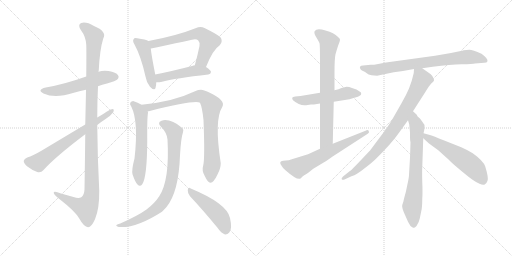
t = 0.00 s
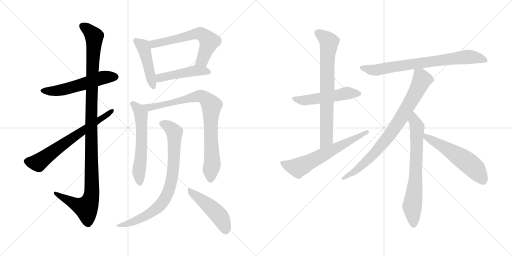
t = 2.69 s
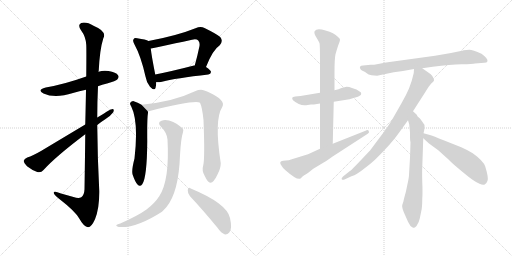
t = 5.39 s
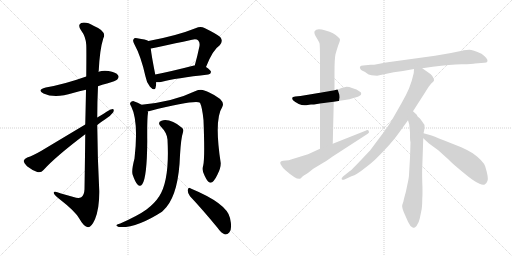
t = 8.08 s
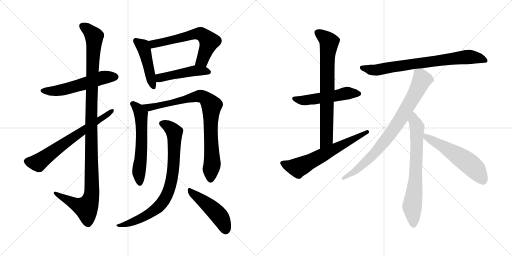
t = 10.78 s
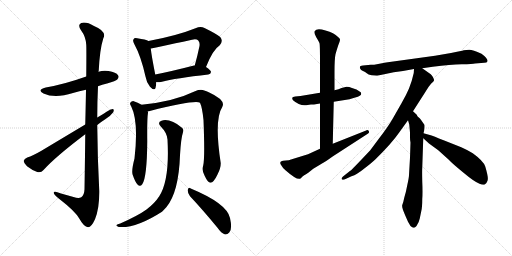
t = 13.47 s

The animated SVG that drew these frames (rendered in a browser with its animation timeline set to each time). Animation: 17 CSS @keyframes rules; one cycle of 13.47 s.

<svg version="1.1" viewBox="0 0 2048 1024" xmlns="http://www.w3.org/2000/svg">
  <g stroke="lightgray" stroke-dasharray="1,1" stroke-width="1" transform="scale(4, 4)">
    <line x1="0" y1="0" x2="256" y2="256"></line>
    <line x1="256" y1="0" x2="0" y2="256"></line>
    <line x1="128" y1="0" x2="128" y2="256"></line>
    <line x1="0" y1="128" x2="256" y2="128"></line>
    <line x1="256" y1="0" x2="512" y2="256"></line>
    <line x1="512" y1="0" x2="256" y2="256"></line>
    <line x1="384" y1="0" x2="384" y2="256"></line>
    <line x1="256" y1="128" x2="512" y2="128"></line>
  </g>
<g transform="scale(1, -1) translate(0, -850)">
   <style type="text/css">
    @keyframes keyframes0 {
      from {
       stroke: black;
       stroke-dashoffset: 550;
       stroke-width: 128;
       }
       64% {
       animation-timing-function: step-end;
       stroke: black;
       stroke-dashoffset: 0;
       stroke-width: 128;
       }
       to {
       stroke: black;
       stroke-width: 1024;
       }
       }
       #make-me-a-hanzi-animation-0 {
         animation: keyframes0 0.697591s both;
         animation-delay: 0.000000s;
         animation-timing-function: linear;
       }
    @keyframes keyframes1 {
      from {
       stroke: black;
       stroke-dashoffset: 1144;
       stroke-width: 128;
       }
       79% {
       animation-timing-function: step-end;
       stroke: black;
       stroke-dashoffset: 0;
       stroke-width: 128;
       }
       to {
       stroke: black;
       stroke-width: 1024;
       }
       }
       #make-me-a-hanzi-animation-1 {
         animation: keyframes1 1.180990s both;
         animation-delay: 0.697591s;
         animation-timing-function: linear;
       }
    @keyframes keyframes2 {
      from {
       stroke: black;
       stroke-dashoffset: 661;
       stroke-width: 128;
       }
       68% {
       animation-timing-function: step-end;
       stroke: black;
       stroke-dashoffset: 0;
       stroke-width: 128;
       }
       to {
       stroke: black;
       stroke-width: 1024;
       }
       }
       #make-me-a-hanzi-animation-2 {
         animation: keyframes2 0.787923s both;
         animation-delay: 1.878581s;
         animation-timing-function: linear;
       }
    @keyframes keyframes3 {
      from {
       stroke: black;
       stroke-dashoffset: 458;
       stroke-width: 128;
       }
       60% {
       animation-timing-function: step-end;
       stroke: black;
       stroke-dashoffset: 0;
       stroke-width: 128;
       }
       to {
       stroke: black;
       stroke-width: 1024;
       }
       }
       #make-me-a-hanzi-animation-3 {
         animation: keyframes3 0.622721s both;
         animation-delay: 2.666504s;
         animation-timing-function: linear;
       }
    @keyframes keyframes4 {
      from {
       stroke: black;
       stroke-dashoffset: 618;
       stroke-width: 128;
       }
       67% {
       animation-timing-function: step-end;
       stroke: black;
       stroke-dashoffset: 0;
       stroke-width: 128;
       }
       to {
       stroke: black;
       stroke-width: 1024;
       }
       }
       #make-me-a-hanzi-animation-4 {
         animation: keyframes4 0.752930s both;
         animation-delay: 3.289225s;
         animation-timing-function: linear;
       }
    @keyframes keyframes5 {
      from {
       stroke: black;
       stroke-dashoffset: 466;
       stroke-width: 128;
       }
       60% {
       animation-timing-function: step-end;
       stroke: black;
       stroke-dashoffset: 0;
       stroke-width: 128;
       }
       to {
       stroke: black;
       stroke-width: 1024;
       }
       }
       #make-me-a-hanzi-animation-5 {
         animation: keyframes5 0.629232s both;
         animation-delay: 4.042155s;
         animation-timing-function: linear;
       }
    @keyframes keyframes6 {
      from {
       stroke: black;
       stroke-dashoffset: 585;
       stroke-width: 128;
       }
       66% {
       animation-timing-function: step-end;
       stroke: black;
       stroke-dashoffset: 0;
       stroke-width: 128;
       }
       to {
       stroke: black;
       stroke-width: 1024;
       }
       }
       #make-me-a-hanzi-animation-6 {
         animation: keyframes6 0.726074s both;
         animation-delay: 4.671387s;
         animation-timing-function: linear;
       }
    @keyframes keyframes7 {
      from {
       stroke: black;
       stroke-dashoffset: 848;
       stroke-width: 128;
       }
       73% {
       animation-timing-function: step-end;
       stroke: black;
       stroke-dashoffset: 0;
       stroke-width: 128;
       }
       to {
       stroke: black;
       stroke-width: 1024;
       }
       }
       #make-me-a-hanzi-animation-7 {
         animation: keyframes7 0.940104s both;
         animation-delay: 5.397461s;
         animation-timing-function: linear;
       }
    @keyframes keyframes8 {
      from {
       stroke: black;
       stroke-dashoffset: 811;
       stroke-width: 128;
       }
       73% {
       animation-timing-function: step-end;
       stroke: black;
       stroke-dashoffset: 0;
       stroke-width: 128;
       }
       to {
       stroke: black;
       stroke-width: 1024;
       }
       }
       #make-me-a-hanzi-animation-8 {
         animation: keyframes8 0.909993s both;
         animation-delay: 6.337565s;
         animation-timing-function: linear;
       }
    @keyframes keyframes9 {
      from {
       stroke: black;
       stroke-dashoffset: 472;
       stroke-width: 128;
       }
       61% {
       animation-timing-function: step-end;
       stroke: black;
       stroke-dashoffset: 0;
       stroke-width: 128;
       }
       to {
       stroke: black;
       stroke-width: 1024;
       }
       }
       #make-me-a-hanzi-animation-9 {
         animation: keyframes9 0.634115s both;
         animation-delay: 7.247558s;
         animation-timing-function: linear;
       }
    @keyframes keyframes10 {
      from {
       stroke: black;
       stroke-dashoffset: 519;
       stroke-width: 128;
       }
       63% {
       animation-timing-function: step-end;
       stroke: black;
       stroke-dashoffset: 0;
       stroke-width: 128;
       }
       to {
       stroke: black;
       stroke-width: 1024;
       }
       }
       #make-me-a-hanzi-animation-10 {
         animation: keyframes10 0.672363s both;
         animation-delay: 7.881673s;
         animation-timing-function: linear;
       }
    @keyframes keyframes11 {
      from {
       stroke: black;
       stroke-dashoffset: 741;
       stroke-width: 128;
       }
       71% {
       animation-timing-function: step-end;
       stroke: black;
       stroke-dashoffset: 0;
       stroke-width: 128;
       }
       to {
       stroke: black;
       stroke-width: 1024;
       }
       }
       #make-me-a-hanzi-animation-11 {
         animation: keyframes11 0.853027s both;
         animation-delay: 8.554036s;
         animation-timing-function: linear;
       }
    @keyframes keyframes12 {
      from {
       stroke: black;
       stroke-dashoffset: 624;
       stroke-width: 128;
       }
       67% {
       animation-timing-function: step-end;
       stroke: black;
       stroke-dashoffset: 0;
       stroke-width: 128;
       }
       to {
       stroke: black;
       stroke-width: 1024;
       }
       }
       #make-me-a-hanzi-animation-12 {
         animation: keyframes12 0.757812s both;
         animation-delay: 9.407063s;
         animation-timing-function: linear;
       }
    @keyframes keyframes13 {
      from {
       stroke: black;
       stroke-dashoffset: 756;
       stroke-width: 128;
       }
       71% {
       animation-timing-function: step-end;
       stroke: black;
       stroke-dashoffset: 0;
       stroke-width: 128;
       }
       to {
       stroke: black;
       stroke-width: 1024;
       }
       }
       #make-me-a-hanzi-animation-13 {
         animation: keyframes13 0.865234s both;
         animation-delay: 10.164875s;
         animation-timing-function: linear;
       }
    @keyframes keyframes14 {
      from {
       stroke: black;
       stroke-dashoffset: 813;
       stroke-width: 128;
       }
       73% {
       animation-timing-function: step-end;
       stroke: black;
       stroke-dashoffset: 0;
       stroke-width: 128;
       }
       to {
       stroke: black;
       stroke-width: 1024;
       }
       }
       #make-me-a-hanzi-animation-14 {
         animation: keyframes14 0.911621s both;
         animation-delay: 11.030109s;
         animation-timing-function: linear;
       }
    @keyframes keyframes15 {
      from {
       stroke: black;
       stroke-dashoffset: 704;
       stroke-width: 128;
       }
       70% {
       animation-timing-function: step-end;
       stroke: black;
       stroke-dashoffset: 0;
       stroke-width: 128;
       }
       to {
       stroke: black;
       stroke-width: 1024;
       }
       }
       #make-me-a-hanzi-animation-15 {
         animation: keyframes15 0.822917s both;
         animation-delay: 11.941730s;
         animation-timing-function: linear;
       }
    @keyframes keyframes16 {
      from {
       stroke: black;
       stroke-dashoffset: 560;
       stroke-width: 128;
       }
       65% {
       animation-timing-function: step-end;
       stroke: black;
       stroke-dashoffset: 0;
       stroke-width: 128;
       }
       to {
       stroke: black;
       stroke-width: 1024;
       }
       }
       #make-me-a-hanzi-animation-16 {
         animation: keyframes16 0.705729s both;
         animation-delay: 12.764647s;
         animation-timing-function: linear;
       }
</style>
<path d="M 392.0 505.5 Q 408.0 512.5 428.0 516.5 Q 464.0 526.5 469.0 532.5 Q 478.0 541.5 472.0 549.5 Q 465.0 561.5 434.0 566.5 Q 412.0 569.5 394.0 563.5 L 345.0 544.5 Q 258.0 513.5 183.0 500.5 Q 146.0 491.5 174.0 476.5 Q 220.0 455.5 292.0 478.5 Q 317.0 485.5 344.0 491.5 L 392.0 505.5 Z" fill="lightgray"></path> 
<path d="M 341.0 313.5 Q 340.0 217.5 338.0 93.5 Q 337.0 69.5 325.0 61.5 Q 315.0 54.5 294.0 62.5 L 244.0 76.5 Q 213.0 88.5 215.0 78.5 Q 216.0 71.5 235.0 56.5 Q 301.0 5.5 317.0 -23.5 Q 336.0 -57.5 352.0 -58.5 Q 365.0 -59.5 380.0 -26.5 Q 398.0 16.5 397.0 87.5 Q 390.0 219.5 389.0 350.5 L 389.0 380.5 Q 389.0 443.5 392.0 505.5 L 394.0 563.5 Q 394.0 566.5 395.0 568.5 Q 399.0 652.5 413.0 696.5 Q 429.0 724.5 376.0 746.5 Q 345.0 764.5 325.0 758.5 Q 309.0 751.5 324.0 729.5 Q 343.0 704.5 345.0 671.5 Q 346.0 656.5 345.0 544.5 L 344.0 491.5 Q 343.0 433.5 341.0 352.5 L 341.0 313.5 Z" fill="lightgray"></path> 
<path d="M 341.0 352.5 L 164.0 246.5 Q 131.0 227.5 109.0 220.5 Q 97.0 214.5 95.0 207.5 Q 94.0 198.5 108.0 185.5 Q 127.0 170.5 149.0 162.5 Q 164.0 158.5 174.0 170.5 Q 223.0 224.5 341.0 313.5 L 389.0 350.5 Q 405.0 363.5 421.0 373.5 Q 442.0 386.5 453.0 401.5 Q 459.0 414.5 448.0 413.5 Q 438.0 412.5 416.0 396.5 Q 403.0 389.5 389.0 380.5 L 341.0 352.5 Z" fill="lightgray"></path> 
<path d="M 594.0 686.5 Q 584.0 692.5 549.0 697.5 Q 537.0 700.5 535.0 694.5 Q 529.0 688.5 537.0 674.5 Q 564.0 625.5 582.0 544.5 Q 586.0 519.5 600.0 503.5 Q 618.0 484.5 622.0 498.5 Q 625.0 508.5 625.0 521.5 L 621.0 552.5 Q 606.0 628.5 603.0 656.5 C 600.0 683.5 600.0 683.5 594.0 686.5 Z" fill="lightgray"></path> 
<path d="M 824.0 582.5 Q 851.0 651.5 879.0 669.5 Q 894.0 685.5 881.0 702.5 Q 865.0 715.5 818.0 738.5 Q 802.0 745.5 782.0 737.5 Q 707.0 707.5 594.0 686.5 C 565.0 680.5 574.0 650.5 603.0 656.5 Q 619.0 659.5 768.0 691.5 Q 786.0 695.5 793.0 688.5 Q 800.0 681.5 798.0 666.5 Q 789.0 623.5 779.0 588.5 C 771.0 559.5 813.0 554.5 824.0 582.5 Z" fill="lightgray"></path> 
<path d="M 625.0 521.5 Q 634.0 520.5 644.0 522.5 Q 704.0 538.5 833.0 552.5 Q 843.0 553.5 844.0 562.5 Q 844.0 569.5 824.0 582.5 L 779.0 588.5 Q 775.0 589.5 772.0 587.5 Q 687.0 565.5 621.0 552.5 C 592.0 546.5 595.0 522.5 625.0 521.5 Z" fill="lightgray"></path> 
<path d="M 566.0 431.5 Q 551.0 441.5 535.0 445.5 Q 526.0 446.5 521.0 439.5 Q 518.0 433.5 525.0 424.5 Q 555.0 364.5 538.0 216.5 Q 526.0 171.5 530.0 153.5 Q 540.0 123.5 550.0 112.5 Q 560.0 100.5 569.0 113.5 Q 588.0 140.5 589.0 285.5 Q 588.0 376.5 592.0 399.5 Q 592.0 403.5 591.0 405.5 L 566.0 431.5 Z" fill="lightgray"></path> 
<path d="M 813.0 189.5 Q 806.0 167.5 819.0 146.5 Q 832.0 118.5 842.0 119.5 Q 855.0 120.5 870.0 152.5 Q 883.0 177.5 883.0 197.5 Q 856.0 371.5 889.0 422.5 Q 905.0 449.5 835.0 481.5 Q 826.0 485.5 817.0 488.5 Q 802.0 494.5 780.0 485.5 Q 693.0 443.5 566.0 431.5 C 536.0 428.5 562.0 399.5 591.0 405.5 Q 595.0 405.5 599.0 406.5 Q 779.0 451.5 800.0 439.5 Q 809.0 420.5 814.0 370.5 Q 820.0 219.5 813.0 189.5 Z" fill="lightgray"></path> 
<path d="M 670.0 292.5 Q 679.0 129.5 637.0 65.5 Q 619.0 37.5 586.0 12.5 Q 553.0 -11.5 481.0 -43.5 Q 469.0 -46.5 466.0 -49.5 Q 462.0 -53.5 475.0 -57.5 Q 544.0 -63.5 648.0 3.5 Q 657.0 12.5 666.0 22.5 Q 715.0 82.5 720.0 229.5 Q 724.0 298.5 732.0 321.5 Q 736.0 331.5 729.0 338.5 Q 681.0 377.5 646.0 367.5 Q 628.0 360.5 643.0 344.5 Q 668.0 319.5 670.0 292.5 Z" fill="lightgray"></path> 
<path d="M 760.0 65.5 Q 809.0 13.5 870.0 -60.5 Q 885.0 -82.5 900.0 -87.5 Q 909.0 -88.5 917.0 -79.5 Q 930.0 -66.5 920.0 -21.5 Q 908.0 36.5 763.0 96.5 Q 754.0 103.5 751.0 90.5 Q 750.0 77.5 760.0 65.5 Z" fill="lightgray"></path> 
<path d="M 1256.0 432.5 L 1280.0 436.5 L 1335.0 443.5 L 1398.0 453.5 Q 1442.0 465.5 1444.0 471.5 Q 1446.0 476.5 1443.0 481.5 Q 1428.0 495.5 1405.0 499.5 Q 1399.0 503.5 1386.0 503.5 L 1366.0 498.5 L 1354.0 493.5 L 1338.0 489.5 L 1280.0 479.5 L 1202.0 466.5 L 1181.0 464.5 Q 1170.0 463.5 1169.0 459.5 Q 1168.0 455.5 1172.0 449.5 Q 1179.0 442.5 1195.0 434.5 Q 1212.0 426.5 1225.0 429.5 Q 1239.0 432.5 1244.0 432.5 L 1256.0 432.5 Z" fill="lightgray"></path> 
<path d="M 1280.0 436.5 L 1280.0 255.5 C 1280.0 225.5 1330.0 245.5 1331.0 275.5 L 1335.0 443.5 L 1338.0 489.5 L 1338.0 560.5 Q 1338.0 615.5 1342.0 633.5 Q 1347.0 651.5 1353.0 669.5 Q 1360.0 686.5 1360.0 691.5 Q 1361.0 696.5 1351.0 703.5 Q 1337.0 718.5 1302.0 728.5 Q 1267.0 738.5 1259.0 726.5 Q 1254.0 719.5 1265.0 701.5 Q 1276.0 683.5 1278.0 677.5 Q 1280.0 671.5 1280.0 603.5 L 1280.0 479.5 L 1280.0 436.5 Z" fill="lightgray"></path> 
<path d="M 1280.0 255.5 L 1232.0 233.5 L 1164.0 212.5 Q 1157.0 208.5 1143.0 208.5 Q 1130.0 207.5 1128.0 206.5 Q 1117.0 203.5 1123.0 192.5 Q 1129.0 180.5 1143.0 168.5 Q 1191.0 126.5 1202.0 136.5 Q 1204.0 137.5 1208.0 142.5 Q 1213.0 147.5 1233.0 159.5 L 1253.0 175.5 L 1283.0 193.5 Q 1305.0 205.5 1332.0 225.5 L 1471.0 315.5 Q 1479.0 319.5 1475.0 326.5 Q 1472.0 332.5 1462.0 327.5 L 1331.0 275.5 L 1280.0 255.5 Z" fill="lightgray"></path> 
<path d="M 1689.0 577.5 L 1731.0 583.5 Q 1802.0 592.5 1847.0 593.5 Q 1892.0 593.5 1900.0 596.5 L 1937.0 599.5 Q 1948.0 599.5 1950.0 605.5 Q 1952.0 616.5 1926.0 635.5 Q 1891.0 651.5 1877.0 651.5 Q 1864.0 651.5 1855.0 649.5 Q 1847.0 646.5 1804.0 638.5 L 1740.0 627.5 L 1544.0 600.5 L 1502.0 592.5 Q 1501.0 591.5 1483.0 591.5 L 1452.0 588.5 Q 1435.0 587.5 1441.0 575.5 Q 1443.0 570.5 1452.0 566.5 Q 1461.0 562.5 1467.0 557.5 Q 1473.0 552.5 1486.0 549.5 L 1508.0 547.5 L 1575.0 561.5 L 1612.0 566.5 L 1656.0 574.5 L 1689.0 577.5 Z" fill="lightgray"></path> 
<path d="M 1652.0 405.5 L 1702.0 483.5 Q 1716.0 506.5 1725.0 516.5 Q 1735.0 525.5 1736.0 528.5 Q 1737.0 531.5 1733.0 539.5 Q 1730.0 547.5 1723.0 553.5 L 1689.0 577.5 C 1664.0 594.5 1658.0 599.5 1656.0 574.5 L 1655.0 558.5 Q 1647.0 522.5 1636.0 496.5 Q 1625.0 470.5 1606.0 437.5 L 1570.0 374.5 Q 1551.0 341.5 1516.0 296.5 L 1481.0 249.5 Q 1405.0 168.5 1401.0 167.5 L 1372.0 144.5 Q 1364.0 136.5 1367.0 133.5 Q 1371.0 129.5 1380.0 133.5 L 1406.0 145.5 Q 1428.0 152.5 1456.0 175.5 Q 1485.0 197.5 1502.0 213.5 Q 1567.0 277.5 1596.0 319.5 L 1632.0 369.5 L 1652.0 405.5 Z" fill="lightgray"></path> 
<path d="M 1642.0 280.5 L 1640.0 219.5 L 1636.0 150.5 Q 1636.0 141.5 1629.0 109.5 Q 1623.0 77.5 1617.0 59.5 Q 1613.0 39.5 1609.0 30.5 Q 1606.0 20.5 1621.0 -11.5 L 1632.0 -36.5 L 1642.0 -53.5 Q 1650.0 -59.5 1653.0 -60.5 Q 1657.0 -62.5 1666.0 -53.5 Q 1676.0 -39.5 1679.0 -23.5 L 1685.0 5.5 Q 1689.0 19.5 1689.0 54.5 Q 1691.0 78.5 1689.0 124.5 Q 1688.0 169.5 1689.0 179.5 L 1693.0 297.5 L 1694.0 317.5 L 1697.0 330.5 Q 1699.0 346.5 1698.0 349.5 Q 1698.0 352.5 1694.0 356.5 L 1685.0 369.5 Q 1680.0 377.5 1674.0 381.5 Q 1669.0 385.5 1667.0 391.5 L 1652.0 405.5 C 1630.0 425.5 1624.0 398.5 1632.0 369.5 L 1637.0 352.5 L 1640.0 320.5 L 1640.0 300.5 Q 1640.0 288.5 1642.0 280.5 Z" fill="lightgray"></path> 
<path d="M 1693.0 297.5 L 1716.0 276.5 L 1753.0 249.5 L 1793.0 213.5 Q 1809.0 196.5 1853.0 160.5 Q 1897.0 123.5 1918.0 115.5 Q 1932.0 108.5 1939.0 112.5 Q 1946.0 115.5 1950.0 127.5 Q 1955.0 138.5 1941.0 184.5 Q 1934.0 206.5 1891.0 237.5 Q 1868.0 251.5 1845.0 261.5 L 1777.0 288.5 Q 1730.0 307.5 1723.0 309.5 L 1694.0 317.5 C 1665.0 325.5 1671.0 317.5 1693.0 297.5 Z" fill="lightgray"></path> 
      <clipPath id="make-me-a-hanzi-clip-0">
      <path d="M 392.0 505.5 Q 408.0 512.5 428.0 516.5 Q 464.0 526.5 469.0 532.5 Q 478.0 541.5 472.0 549.5 Q 465.0 561.5 434.0 566.5 Q 412.0 569.5 394.0 563.5 L 345.0 544.5 Q 258.0 513.5 183.0 500.5 Q 146.0 491.5 174.0 476.5 Q 220.0 455.5 292.0 478.5 Q 317.0 485.5 344.0 491.5 L 392.0 505.5 Z" fill="lightgray"></path>
      </clipPath>
      <path clip-path="url(#make-me-a-hanzi-clip-0)" d="M 175.0 489.5 L 247.0 490.5 L 406.0 539.5 L 462.0 542.5 " fill="none" id="make-me-a-hanzi-animation-0" stroke-dasharray="422 844" stroke-linecap="round"></path>

      <clipPath id="make-me-a-hanzi-clip-1">
      <path d="M 341.0 313.5 Q 340.0 217.5 338.0 93.5 Q 337.0 69.5 325.0 61.5 Q 315.0 54.5 294.0 62.5 L 244.0 76.5 Q 213.0 88.5 215.0 78.5 Q 216.0 71.5 235.0 56.5 Q 301.0 5.5 317.0 -23.5 Q 336.0 -57.5 352.0 -58.5 Q 365.0 -59.5 380.0 -26.5 Q 398.0 16.5 397.0 87.5 Q 390.0 219.5 389.0 350.5 L 389.0 380.5 Q 389.0 443.5 392.0 505.5 L 394.0 563.5 Q 394.0 566.5 395.0 568.5 Q 399.0 652.5 413.0 696.5 Q 429.0 724.5 376.0 746.5 Q 345.0 764.5 325.0 758.5 Q 309.0 751.5 324.0 729.5 Q 343.0 704.5 345.0 671.5 Q 346.0 656.5 345.0 544.5 L 344.0 491.5 Q 343.0 433.5 341.0 352.5 L 341.0 313.5 Z" fill="lightgray"></path>
      </clipPath>
      <path clip-path="url(#make-me-a-hanzi-clip-1)" d="M 332.0 744.5 L 357.0 727.5 L 377.0 701.5 L 365.0 427.5 L 367.0 78.5 L 361.0 48.5 L 345.0 18.5 L 315.0 27.5 L 221.0 76.5 " fill="none" id="make-me-a-hanzi-animation-1" stroke-dasharray="1016 2032" stroke-linecap="round"></path>

      <clipPath id="make-me-a-hanzi-clip-2">
      <path d="M 341.0 352.5 L 164.0 246.5 Q 131.0 227.5 109.0 220.5 Q 97.0 214.5 95.0 207.5 Q 94.0 198.5 108.0 185.5 Q 127.0 170.5 149.0 162.5 Q 164.0 158.5 174.0 170.5 Q 223.0 224.5 341.0 313.5 L 389.0 350.5 Q 405.0 363.5 421.0 373.5 Q 442.0 386.5 453.0 401.5 Q 459.0 414.5 448.0 413.5 Q 438.0 412.5 416.0 396.5 Q 403.0 389.5 389.0 380.5 L 341.0 352.5 Z" fill="lightgray"></path>
      </clipPath>
      <path clip-path="url(#make-me-a-hanzi-clip-2)" d="M 106.0 205.5 L 152.0 199.5 L 446.0 405.5 " fill="none" id="make-me-a-hanzi-animation-2" stroke-dasharray="533 1066" stroke-linecap="round"></path>

      <clipPath id="make-me-a-hanzi-clip-3">
      <path d="M 594.0 686.5 Q 584.0 692.5 549.0 697.5 Q 537.0 700.5 535.0 694.5 Q 529.0 688.5 537.0 674.5 Q 564.0 625.5 582.0 544.5 Q 586.0 519.5 600.0 503.5 Q 618.0 484.5 622.0 498.5 Q 625.0 508.5 625.0 521.5 L 621.0 552.5 Q 606.0 628.5 603.0 656.5 C 600.0 683.5 600.0 683.5 594.0 686.5 Z" fill="lightgray"></path>
      </clipPath>
      <path clip-path="url(#make-me-a-hanzi-clip-3)" d="M 544.0 687.5 L 572.0 666.5 L 612.0 504.5 " fill="none" id="make-me-a-hanzi-animation-3" stroke-dasharray="330 660" stroke-linecap="round"></path>

      <clipPath id="make-me-a-hanzi-clip-4">
      <path d="M 824.0 582.5 Q 851.0 651.5 879.0 669.5 Q 894.0 685.5 881.0 702.5 Q 865.0 715.5 818.0 738.5 Q 802.0 745.5 782.0 737.5 Q 707.0 707.5 594.0 686.5 C 565.0 680.5 574.0 650.5 603.0 656.5 Q 619.0 659.5 768.0 691.5 Q 786.0 695.5 793.0 688.5 Q 800.0 681.5 798.0 666.5 Q 789.0 623.5 779.0 588.5 C 771.0 559.5 813.0 554.5 824.0 582.5 Z" fill="lightgray"></path>
      </clipPath>
      <path clip-path="url(#make-me-a-hanzi-clip-4)" d="M 603.0 664.5 L 614.0 674.5 L 655.0 684.5 L 784.0 715.5 L 805.0 713.5 L 837.0 684.5 L 809.0 608.5 L 787.0 592.5 " fill="none" id="make-me-a-hanzi-animation-4" stroke-dasharray="490 980" stroke-linecap="round"></path>

      <clipPath id="make-me-a-hanzi-clip-5">
      <path d="M 625.0 521.5 Q 634.0 520.5 644.0 522.5 Q 704.0 538.5 833.0 552.5 Q 843.0 553.5 844.0 562.5 Q 844.0 569.5 824.0 582.5 L 779.0 588.5 Q 775.0 589.5 772.0 587.5 Q 687.0 565.5 621.0 552.5 C 592.0 546.5 595.0 522.5 625.0 521.5 Z" fill="lightgray"></path>
      </clipPath>
      <path clip-path="url(#make-me-a-hanzi-clip-5)" d="M 630.0 530.5 L 640.0 539.5 L 768.0 566.5 L 834.0 562.5 " fill="none" id="make-me-a-hanzi-animation-5" stroke-dasharray="338 676" stroke-linecap="round"></path>

      <clipPath id="make-me-a-hanzi-clip-6">
      <path d="M 566.0 431.5 Q 551.0 441.5 535.0 445.5 Q 526.0 446.5 521.0 439.5 Q 518.0 433.5 525.0 424.5 Q 555.0 364.5 538.0 216.5 Q 526.0 171.5 530.0 153.5 Q 540.0 123.5 550.0 112.5 Q 560.0 100.5 569.0 113.5 Q 588.0 140.5 589.0 285.5 Q 588.0 376.5 592.0 399.5 Q 592.0 403.5 591.0 405.5 L 566.0 431.5 Z" fill="lightgray"></path>
      </clipPath>
      <path clip-path="url(#make-me-a-hanzi-clip-6)" d="M 532.0 434.5 L 561.0 401.5 L 565.0 379.5 L 568.0 273.5 L 555.0 152.5 L 559.0 117.5 " fill="none" id="make-me-a-hanzi-animation-6" stroke-dasharray="457 914" stroke-linecap="round"></path>

      <clipPath id="make-me-a-hanzi-clip-7">
      <path d="M 813.0 189.5 Q 806.0 167.5 819.0 146.5 Q 832.0 118.5 842.0 119.5 Q 855.0 120.5 870.0 152.5 Q 883.0 177.5 883.0 197.5 Q 856.0 371.5 889.0 422.5 Q 905.0 449.5 835.0 481.5 Q 826.0 485.5 817.0 488.5 Q 802.0 494.5 780.0 485.5 Q 693.0 443.5 566.0 431.5 C 536.0 428.5 562.0 399.5 591.0 405.5 Q 595.0 405.5 599.0 406.5 Q 779.0 451.5 800.0 439.5 Q 809.0 420.5 814.0 370.5 Q 820.0 219.5 813.0 189.5 Z" fill="lightgray"></path>
      </clipPath>
      <path clip-path="url(#make-me-a-hanzi-clip-7)" d="M 575.0 431.5 L 596.0 421.5 L 636.0 425.5 L 796.0 465.5 L 813.0 462.5 L 833.0 447.5 L 846.0 426.5 L 842.0 335.5 L 849.0 194.5 L 842.0 130.5 " fill="none" id="make-me-a-hanzi-animation-7" stroke-dasharray="720 1440" stroke-linecap="round"></path>

      <clipPath id="make-me-a-hanzi-clip-8">
      <path d="M 670.0 292.5 Q 679.0 129.5 637.0 65.5 Q 619.0 37.5 586.0 12.5 Q 553.0 -11.5 481.0 -43.5 Q 469.0 -46.5 466.0 -49.5 Q 462.0 -53.5 475.0 -57.5 Q 544.0 -63.5 648.0 3.5 Q 657.0 12.5 666.0 22.5 Q 715.0 82.5 720.0 229.5 Q 724.0 298.5 732.0 321.5 Q 736.0 331.5 729.0 338.5 Q 681.0 377.5 646.0 367.5 Q 628.0 360.5 643.0 344.5 Q 668.0 319.5 670.0 292.5 Z" fill="lightgray"></path>
      </clipPath>
      <path clip-path="url(#make-me-a-hanzi-clip-8)" d="M 648.0 355.5 L 681.0 338.5 L 697.0 321.5 L 698.0 312.5 L 692.0 164.5 L 671.0 78.5 L 650.0 41.5 L 613.0 5.5 L 541.0 -33.5 L 471.0 -52.5 " fill="none" id="make-me-a-hanzi-animation-8" stroke-dasharray="683 1366" stroke-linecap="round"></path>

      <clipPath id="make-me-a-hanzi-clip-9">
      <path d="M 760.0 65.5 Q 809.0 13.5 870.0 -60.5 Q 885.0 -82.5 900.0 -87.5 Q 909.0 -88.5 917.0 -79.5 Q 930.0 -66.5 920.0 -21.5 Q 908.0 36.5 763.0 96.5 Q 754.0 103.5 751.0 90.5 Q 750.0 77.5 760.0 65.5 Z" fill="lightgray"></path>
      </clipPath>
      <path clip-path="url(#make-me-a-hanzi-clip-9)" d="M 761.0 85.5 L 870.0 -5.5 L 892.0 -36.5 L 902.0 -71.5 " fill="none" id="make-me-a-hanzi-animation-9" stroke-dasharray="344 688" stroke-linecap="round"></path>

      <clipPath id="make-me-a-hanzi-clip-10">
      <path d="M 1256.0 432.5 L 1280.0 436.5 L 1335.0 443.5 L 1398.0 453.5 Q 1442.0 465.5 1444.0 471.5 Q 1446.0 476.5 1443.0 481.5 Q 1428.0 495.5 1405.0 499.5 Q 1399.0 503.5 1386.0 503.5 L 1366.0 498.5 L 1354.0 493.5 L 1338.0 489.5 L 1280.0 479.5 L 1202.0 466.5 L 1181.0 464.5 Q 1170.0 463.5 1169.0 459.5 Q 1168.0 455.5 1172.0 449.5 Q 1179.0 442.5 1195.0 434.5 Q 1212.0 426.5 1225.0 429.5 Q 1239.0 432.5 1244.0 432.5 L 1256.0 432.5 Z" fill="lightgray"></path>
      </clipPath>
      <path clip-path="url(#make-me-a-hanzi-clip-10)" d="M 1177.0 456.5 L 1218.0 448.5 L 1392.0 477.5 L 1437.0 475.5 " fill="none" id="make-me-a-hanzi-animation-10" stroke-dasharray="391 782" stroke-linecap="round"></path>

      <clipPath id="make-me-a-hanzi-clip-11">
      <path d="M 1280.0 436.5 L 1280.0 255.5 C 1280.0 225.5 1330.0 245.5 1331.0 275.5 L 1335.0 443.5 L 1338.0 489.5 L 1338.0 560.5 Q 1338.0 615.5 1342.0 633.5 Q 1347.0 651.5 1353.0 669.5 Q 1360.0 686.5 1360.0 691.5 Q 1361.0 696.5 1351.0 703.5 Q 1337.0 718.5 1302.0 728.5 Q 1267.0 738.5 1259.0 726.5 Q 1254.0 719.5 1265.0 701.5 Q 1276.0 683.5 1278.0 677.5 Q 1280.0 671.5 1280.0 603.5 L 1280.0 479.5 L 1280.0 436.5 Z" fill="lightgray"></path>
      </clipPath>
      <path clip-path="url(#make-me-a-hanzi-clip-11)" d="M 1269.0 720.5 L 1316.0 680.5 L 1308.0 615.5 L 1306.0 299.5 L 1284.0 263.5 " fill="none" id="make-me-a-hanzi-animation-11" stroke-dasharray="613 1226" stroke-linecap="round"></path>

      <clipPath id="make-me-a-hanzi-clip-12">
      <path d="M 1280.0 255.5 L 1232.0 233.5 L 1164.0 212.5 Q 1157.0 208.5 1143.0 208.5 Q 1130.0 207.5 1128.0 206.5 Q 1117.0 203.5 1123.0 192.5 Q 1129.0 180.5 1143.0 168.5 Q 1191.0 126.5 1202.0 136.5 Q 1204.0 137.5 1208.0 142.5 Q 1213.0 147.5 1233.0 159.5 L 1253.0 175.5 L 1283.0 193.5 Q 1305.0 205.5 1332.0 225.5 L 1471.0 315.5 Q 1479.0 319.5 1475.0 326.5 Q 1472.0 332.5 1462.0 327.5 L 1331.0 275.5 L 1280.0 255.5 Z" fill="lightgray"></path>
      </clipPath>
      <path clip-path="url(#make-me-a-hanzi-clip-12)" d="M 1137.0 195.5 L 1190.0 179.5 L 1468.0 322.5 " fill="none" id="make-me-a-hanzi-animation-12" stroke-dasharray="496 992" stroke-linecap="round"></path>

      <clipPath id="make-me-a-hanzi-clip-13">
      <path d="M 1689.0 577.5 L 1731.0 583.5 Q 1802.0 592.5 1847.0 593.5 Q 1892.0 593.5 1900.0 596.5 L 1937.0 599.5 Q 1948.0 599.5 1950.0 605.5 Q 1952.0 616.5 1926.0 635.5 Q 1891.0 651.5 1877.0 651.5 Q 1864.0 651.5 1855.0 649.5 Q 1847.0 646.5 1804.0 638.5 L 1740.0 627.5 L 1544.0 600.5 L 1502.0 592.5 Q 1501.0 591.5 1483.0 591.5 L 1452.0 588.5 Q 1435.0 587.5 1441.0 575.5 Q 1443.0 570.5 1452.0 566.5 Q 1461.0 562.5 1467.0 557.5 Q 1473.0 552.5 1486.0 549.5 L 1508.0 547.5 L 1575.0 561.5 L 1612.0 566.5 L 1656.0 574.5 L 1689.0 577.5 Z" fill="lightgray"></path>
      </clipPath>
      <path clip-path="url(#make-me-a-hanzi-clip-13)" d="M 1448.0 580.5 L 1510.0 570.5 L 1864.0 622.5 L 1923.0 617.5 L 1941.0 607.5 " fill="none" id="make-me-a-hanzi-animation-13" stroke-dasharray="628 1256" stroke-linecap="round"></path>

      <clipPath id="make-me-a-hanzi-clip-14">
      <path d="M 1652.0 405.5 L 1702.0 483.5 Q 1716.0 506.5 1725.0 516.5 Q 1735.0 525.5 1736.0 528.5 Q 1737.0 531.5 1733.0 539.5 Q 1730.0 547.5 1723.0 553.5 L 1689.0 577.5 C 1664.0 594.5 1658.0 599.5 1656.0 574.5 L 1655.0 558.5 Q 1647.0 522.5 1636.0 496.5 Q 1625.0 470.5 1606.0 437.5 L 1570.0 374.5 Q 1551.0 341.5 1516.0 296.5 L 1481.0 249.5 Q 1405.0 168.5 1401.0 167.5 L 1372.0 144.5 Q 1364.0 136.5 1367.0 133.5 Q 1371.0 129.5 1380.0 133.5 L 1406.0 145.5 Q 1428.0 152.5 1456.0 175.5 Q 1485.0 197.5 1502.0 213.5 Q 1567.0 277.5 1596.0 319.5 L 1632.0 369.5 L 1652.0 405.5 Z" fill="lightgray"></path>
      </clipPath>
      <path clip-path="url(#make-me-a-hanzi-clip-14)" d="M 1662.0 570.5 L 1681.0 548.5 L 1685.0 523.5 L 1580.0 340.5 L 1496.0 233.5 L 1418.0 163.5 L 1374.0 137.5 " fill="none" id="make-me-a-hanzi-animation-14" stroke-dasharray="685 1370" stroke-linecap="round"></path>

      <clipPath id="make-me-a-hanzi-clip-15">
      <path d="M 1642.0 280.5 L 1640.0 219.5 L 1636.0 150.5 Q 1636.0 141.5 1629.0 109.5 Q 1623.0 77.5 1617.0 59.5 Q 1613.0 39.5 1609.0 30.5 Q 1606.0 20.5 1621.0 -11.5 L 1632.0 -36.5 L 1642.0 -53.5 Q 1650.0 -59.5 1653.0 -60.5 Q 1657.0 -62.5 1666.0 -53.5 Q 1676.0 -39.5 1679.0 -23.5 L 1685.0 5.5 Q 1689.0 19.5 1689.0 54.5 Q 1691.0 78.5 1689.0 124.5 Q 1688.0 169.5 1689.0 179.5 L 1693.0 297.5 L 1694.0 317.5 L 1697.0 330.5 Q 1699.0 346.5 1698.0 349.5 Q 1698.0 352.5 1694.0 356.5 L 1685.0 369.5 Q 1680.0 377.5 1674.0 381.5 Q 1669.0 385.5 1667.0 391.5 L 1652.0 405.5 C 1630.0 425.5 1624.0 398.5 1632.0 369.5 L 1637.0 352.5 L 1640.0 320.5 L 1640.0 300.5 Q 1640.0 288.5 1642.0 280.5 Z" fill="lightgray"></path>
      </clipPath>
      <path clip-path="url(#make-me-a-hanzi-clip-15)" d="M 1652.0 397.5 L 1656.0 367.5 L 1668.0 339.5 L 1662.0 134.5 L 1649.0 23.5 L 1654.0 -46.5 " fill="none" id="make-me-a-hanzi-animation-15" stroke-dasharray="576 1152" stroke-linecap="round"></path>

      <clipPath id="make-me-a-hanzi-clip-16">
      <path d="M 1693.0 297.5 L 1716.0 276.5 L 1753.0 249.5 L 1793.0 213.5 Q 1809.0 196.5 1853.0 160.5 Q 1897.0 123.5 1918.0 115.5 Q 1932.0 108.5 1939.0 112.5 Q 1946.0 115.5 1950.0 127.5 Q 1955.0 138.5 1941.0 184.5 Q 1934.0 206.5 1891.0 237.5 Q 1868.0 251.5 1845.0 261.5 L 1777.0 288.5 Q 1730.0 307.5 1723.0 309.5 L 1694.0 317.5 C 1665.0 325.5 1671.0 317.5 1693.0 297.5 Z" fill="lightgray"></path>
      </clipPath>
      <path clip-path="url(#make-me-a-hanzi-clip-16)" d="M 1700.0 312.5 L 1706.0 300.5 L 1775.0 263.5 L 1874.0 198.5 L 1909.0 164.5 L 1933.0 126.5 " fill="none" id="make-me-a-hanzi-animation-16" stroke-dasharray="432 864" stroke-linecap="round"></path>

</g>
</svg>
